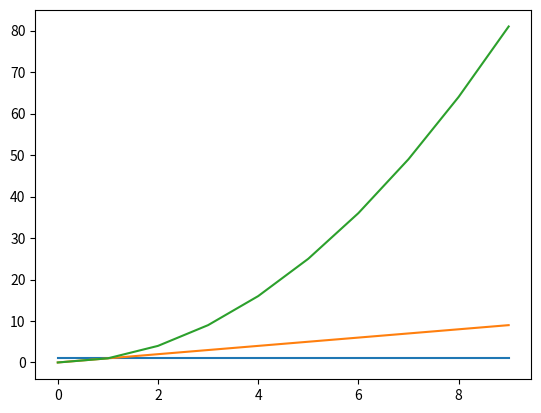

Python code for this plot:
import matplotlib.pyplot as plt
import numpy as np

X = np.arange(0,10)
Y1 = np.ones(10)
Y2 = X
Y3 = X**2
plt.plot(X, Y1, X, Y2, X, Y3)
plt.show()